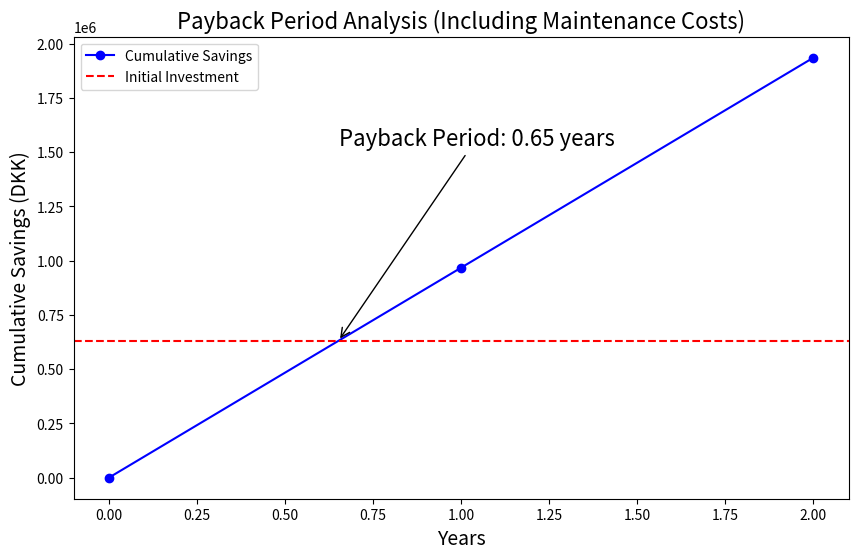

Generate this figure with matplotlib:
import matplotlib.pyplot as plt
import numpy as np

# Initial investment and maintenance cost
initial_investment = 631000  # in DKK
annual_maintenance = 176680  # 28% of initial investment for maintenance

# Original annual labor savings
original_annual_savings = 1144320  # in DKK

# Adjusted annual savings after subtracting maintenance cost
adjusted_annual_savings = original_annual_savings - annual_maintenance

# Calculate payback period with adjusted savings
payback_years = initial_investment / adjusted_annual_savings

# Years for plotting
years = np.arange(0, int(payback_years) + 3)

# Cumulative savings for each year with adjusted savings
cumulative_savings = np.array([adjusted_annual_savings * year for year in years])

# Plot
plt.figure(figsize=(10, 6))
plt.plot(years, cumulative_savings, marker='o', color='b', label='Cumulative Savings')
plt.axhline(y=initial_investment, color='r', linestyle='--', label='Initial Investment')

# Annotating the payback period
plt.annotate(f'Payback Period: {payback_years:.2f} years',
             xy=(payback_years, initial_investment), 
             xytext=(payback_years, initial_investment + 900000),
             arrowprops=dict(facecolor='black', arrowstyle='->'),
             fontsize=16)

plt.title('Payback Period Analysis (Including Maintenance Costs)', fontsize=16)
plt.xlabel('Years', fontsize=14)
plt.ylabel('Cumulative Savings (DKK)', fontsize=14)
plt.legend()
# Removed the grid line
plt.show()
